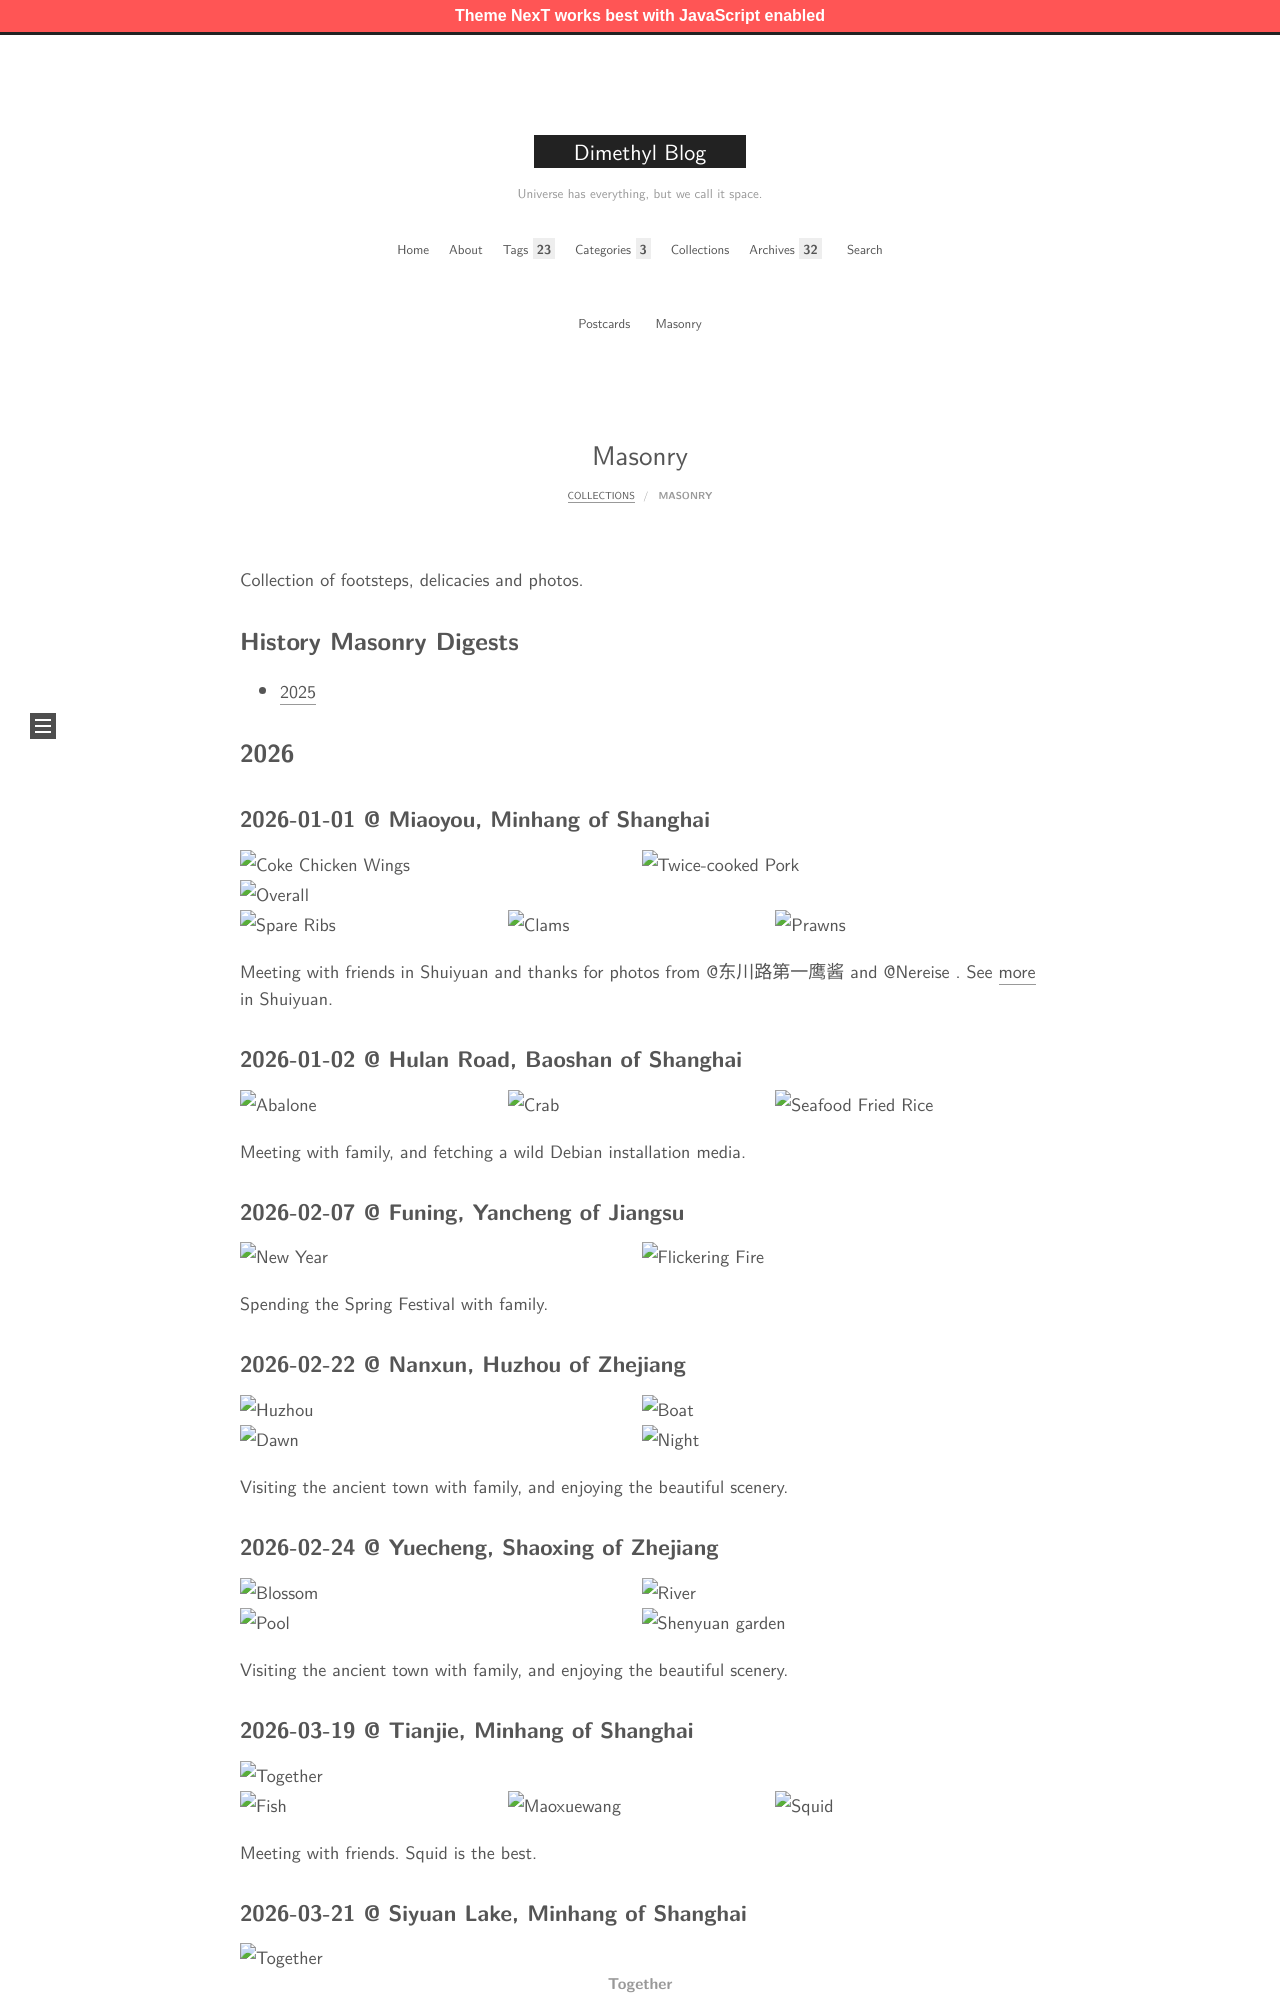

repository: MingchenDai/mingchendai.github.io · page: collections/masonry/index.html · generator: jekyll

---
title: Masonry
date: 2025-06-23 22:50:18
template: masonry
---

Collection of footsteps, delicacies and photos.

## History Masonry Digests

- [2025](/MasonryDigest/2025/)

## 2026

### 2026-01-01 @ Miaoyou, Minhang of Shanghai

{% grouppicture 6-3 %}
![Coke Chicken Wings](/collections/masonry/2026-01-01/Chicken.JPG)
![Twice-cooked Pork](/collections/masonry/2026-01-01/Pork.jpeg)
![Overall](/collections/masonry/2026-01-01/Overall.JPG)
![Spare Ribs](/collections/masonry/2026-01-01/Pot.jpeg)
![Clams](/collections/masonry/2026-01-01/Shell.JPG)
![Prawns](/collections/masonry/2026-01-01/Shrimp.JPG)
{% endgrouppicture %}

Meeting with friends in Shuiyuan and thanks for photos from @东川路第一鹰酱 and @Nereise . See [more](https://shuiyuan.sjtu.edu.cn/t/topic/431124/925) in Shuiyuan.

### 2026-01-02 @ Hulan Road, Baoshan of Shanghai

{% grouppicture 3-3 %}
![Abalone](/collections/masonry/2026-01-02/Abalone.JPG)
![Crab](/collections/masonry/2026-01-02/Crab.JPG)
![Seafood Fried Rice](/collections/masonry/2026-01-02/FriedRice.JPG)
{% endgrouppicture %}

Meeting with family, and fetching a wild Debian installation media.

### 2026-02-07 @ Funing, Yancheng of Jiangsu

{% grouppicture 2-2 %}
![New Year](/collections/masonry/2026-02-07/newYear.JPG)
![Flickering Fire](/collections/masonry/2026-02-07/flickering.JPG)
{% endgrouppicture %}

Spending the Spring Festival with family.


### 2026-02-22 @ Nanxun, Huzhou of Zhejiang

{% grouppicture 4-3 %}
![Huzhou](/collections/masonry/2026-02-22/huzhou.JPG)
![Boat](/collections/masonry/2026-02-22/boat.JPG)
![Dawn](/collections/masonry/2026-02-22/dawn.JPG)
![Night](/collections/masonry/2026-02-22/night.JPG)
{% endgrouppicture %}

Visiting the ancient town with family, and enjoying the beautiful scenery.

### 2026-02-24 @ Yuecheng, Shaoxing of Zhejiang

{% grouppicture 4-3 %}
![Blossom](/collections/masonry/2026-02-24/blossom.JPG)
![River](/collections/masonry/2026-02-24/river.JPG)
![Pool](/collections/masonry/2026-02-24/pool.JPG)
![Shenyuan garden](/collections/masonry/2026-02-24/garden.JPG)
{% endgrouppicture %}

Visiting the ancient town with family, and enjoying the beautiful scenery.

### 2026-03-19 @ Tianjie, Minhang of Shanghai

{% grouppicture 4-2 %}
![Together](/collections/masonry/2026-03-19/together.png)
![Fish](/collections/masonry/2026-03-19/fish.png)
![Maoxuewang](/collections/masonry/2026-03-19/maoxuewang.png)
![Squid](/collections/masonry/2026-03-19/squid.png)
{% endgrouppicture %}

Meeting with friends. Squid is the best.

### 2026-03-21 @ Siyuan Lake, Minhang of Shanghai

![Together](/collections/masonry/2026-03-21/together.jpg)

With everyone in Shuiyuan, in Spring Gathering.

### 2026-03-28 @ Xizha Highway, Fengxian of Shanghai

![Fireworks](/collections/masonry/2026-03-28/fireworks.jpg)

Meeting with members of union, having barbecue and watching fireworks.
